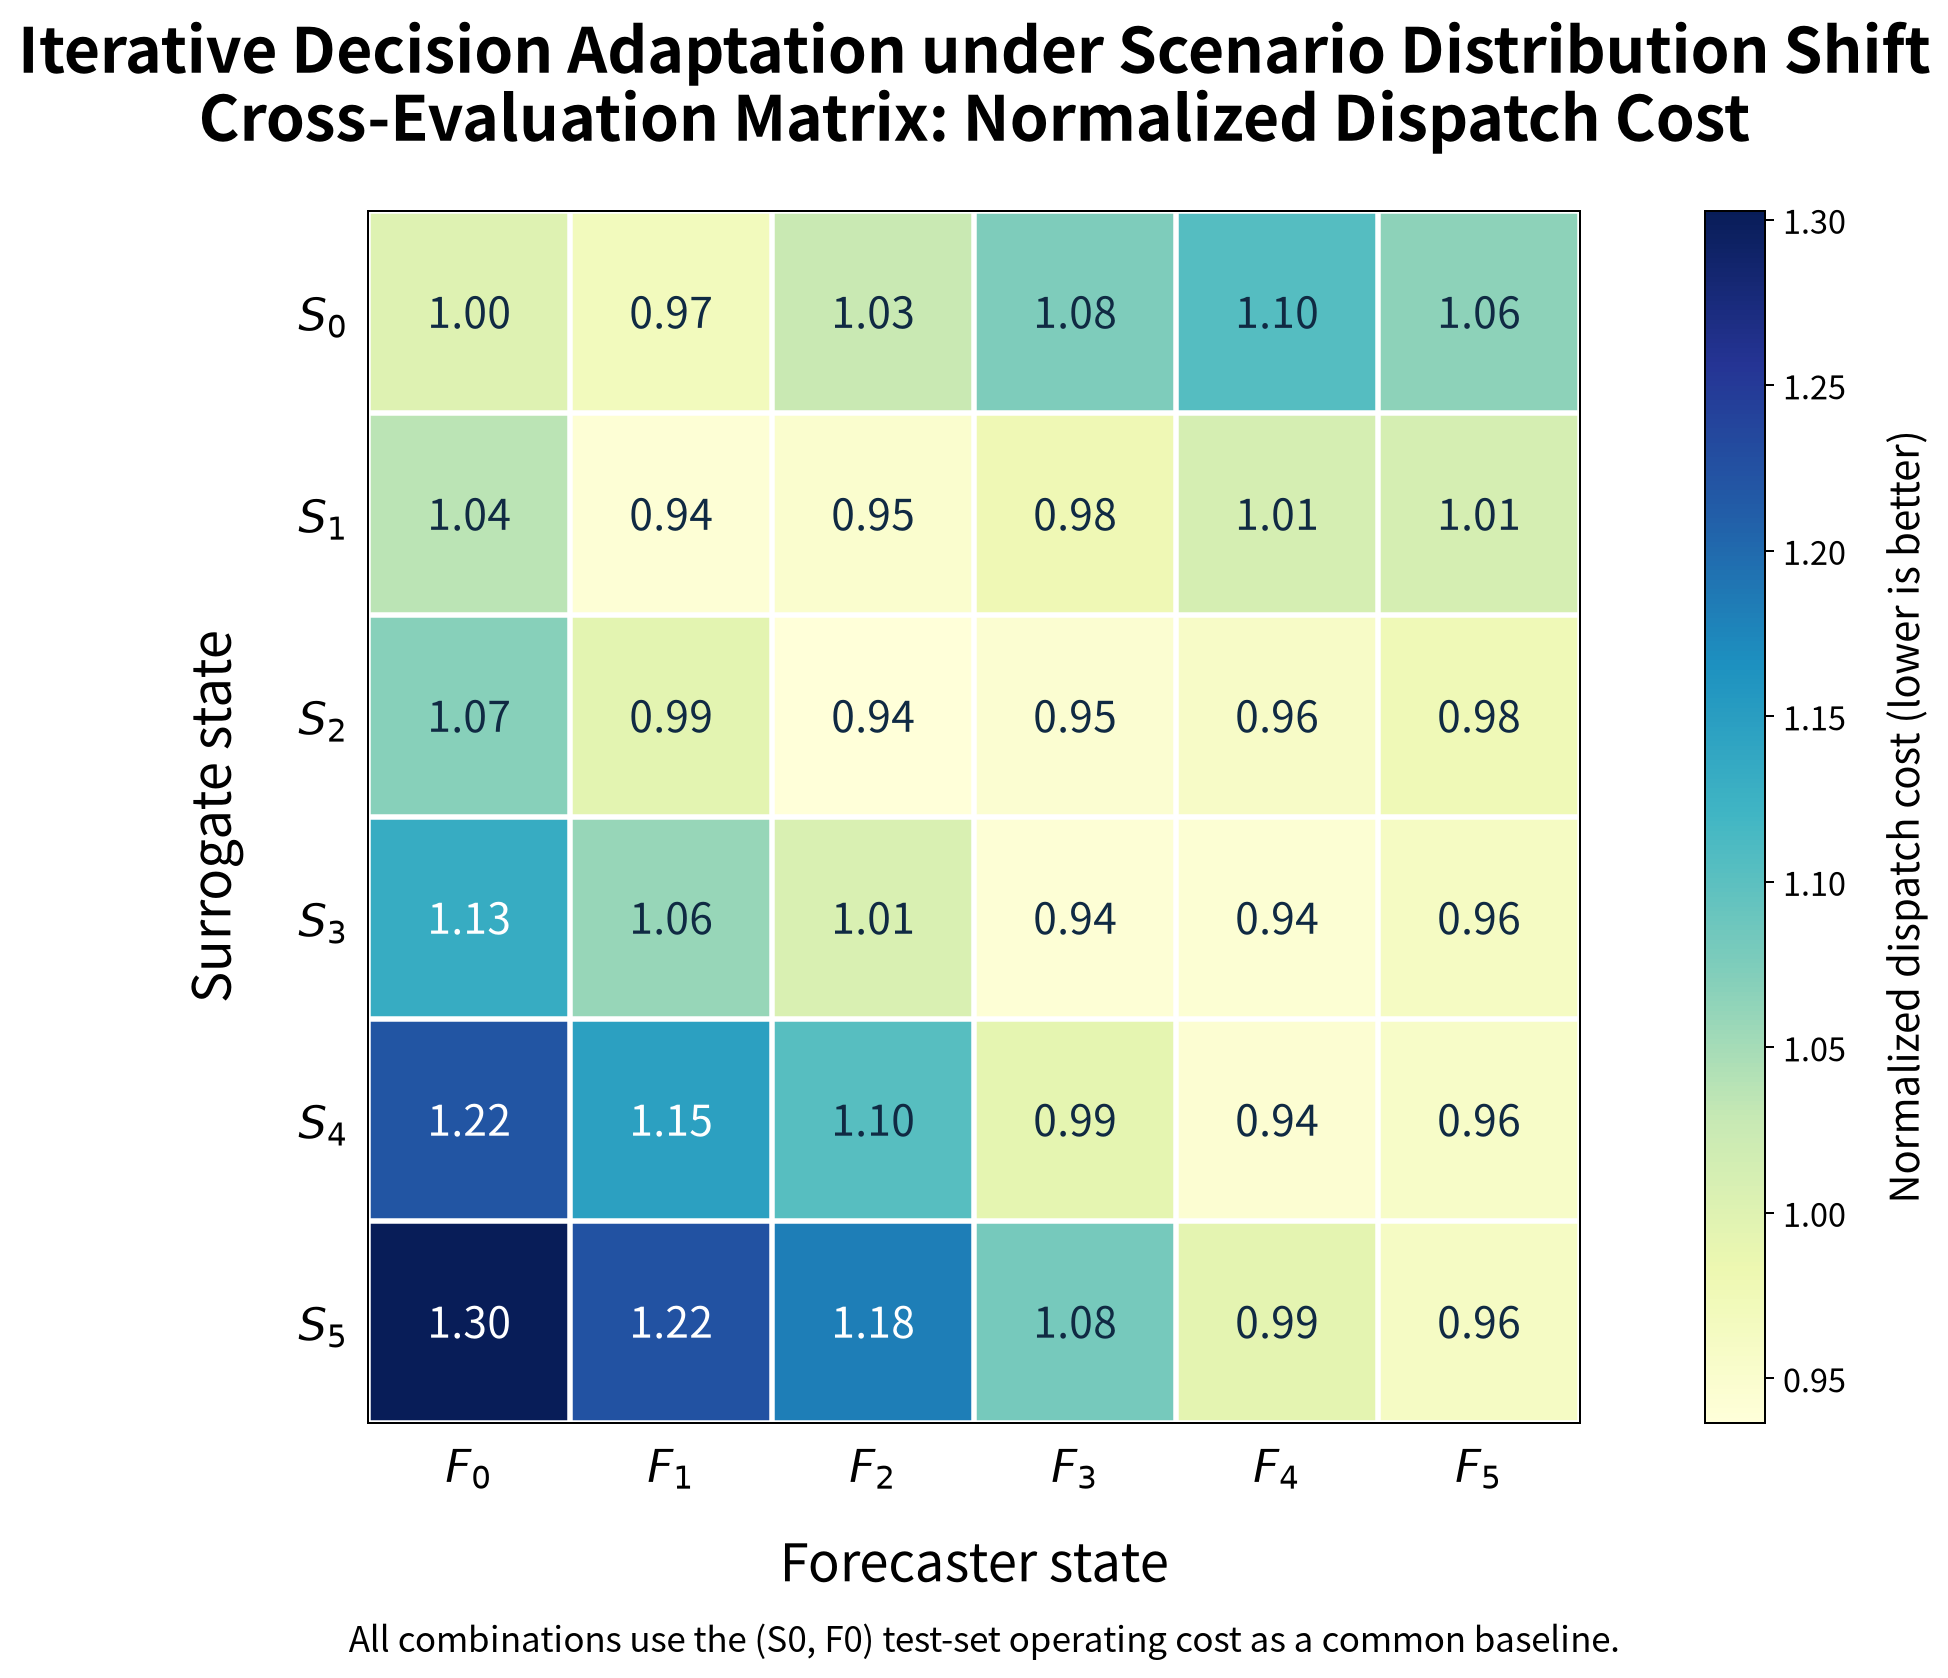

Data behind this chart, as committed beside it:
surrogate_state, forecast_state, operating_cost, normalized_operating_cost, energy_cost, curtailment_cost, degradation, network_violation, voltage_violation, line_flow_violation, terminal_soc_deviation
S0, F0, 1983, 1, 1704, 149.6, 129.7, 0.0000000000, 0.0000000000, 0.0000000000, 0.1218
S0, F1, 1921, 0.9686, 1616, 192, 112.5, 0.0000000000, 0.0000000000, 0.0000000000, 0.1744
S0, F2, 2036, 1.027, 1636, 293.8, 106.1, 0.0000000000, 0.0000000000, 0.0000000000, 0.163
S0, F3, 2132, 1.075, 1679, 353.3, 99.71, 0.0000000000, 0.0000000000, 0.0000000000, 0.1755
S0, F4, 2191, 1.105, 1718, 373.2, 99.49, 0.0000000000, 0.0000000000, 0.0000000000, 0.1629
S0, F5, 2110, 1.064, 1743, 264, 102.3, 0.0000000000, 0.0000000000, 0.0000000000, 0.1624
S1, F0, 2055, 1.036, 1770, 143, 141.4, 0.0000000000, 0.0000000000, 0.0000000000, 0.09741
S1, F1, 1867, 0.9414, 1630, 112, 125.2, 0.0000000000, 0.0000000000, 0.0000000000, 0.1854
S1, F2, 1882, 0.949, 1636, 127.9, 117.8, 0.0000000000, 0.0000000000, 0.0000000000, 0.1747
S1, F3, 1938, 0.9771, 1670, 160, 107.7, 0.0000000000, 0.0000000000, 0.0000000000, 0.1638
S1, F4, 2006, 1.011, 1679, 221.4, 104.9, 0.0000000000, 0.0000000000, 0.0000000000, 0.1693
S1, F5, 2006, 1.012, 1720, 173.4, 112.5, 0.0000000000, 0.0000000000, 0.0000000000, 0.1635
S2, F0, 2121, 1.069, 1783, 190.8, 146.7, 0.0000000000, 0.0000000000, 0.0000000000, 0.1072
S2, F1, 1972, 0.9944, 1689, 137.5, 145.3, 0.0000000000, 0.0000000000, 0.0000000000, 0.1755
S2, F2, 1857, 0.9366, 1615, 115.7, 127.1, 0.0000000000, 0.0000000000, 0.0000000000, 0.2002
S2, F3, 1875, 0.9455, 1641, 115.3, 118.9, 0.0000000000, 0.0000000000, 0.0000000000, 0.1802
S2, F4, 1899, 0.9577, 1640, 144.4, 114.9, 0.0000000000, 0.0000000000, 0.0000000000, 0.1841
S2, F5, 1936, 0.9762, 1672, 141.3, 122.3, 0.0000000000, 0.0000000000, 0.0000000000, 0.1874
S3, F0, 2245, 1.132, 1828, 272.1, 145.1, 0.0000000000, 0.0000000000, 0.0000000000, 0.08921
S3, F1, 2099, 1.058, 1725, 225.6, 148.1, 0.0000000000, 0.0000000000, 0.0000000000, 0.1664
S3, F2, 1995, 1.006, 1681, 165.5, 149.1, 0.0000000000, 0.0000000000, 0.0000000000, 0.1862
S3, F3, 1866, 0.9411, 1633, 102.8, 130.2, 0.0000000000, 0.0000000000, 0.0000000000, 0.1953
S3, F4, 1870, 0.9431, 1622, 124.8, 123, 0.0000000000, 0.0000000000, 0.0000000000, 0.198
S3, F5, 1907, 0.9619, 1656, 122.3, 129.4, 0.0000000000, 0.0000000000, 0.0000000000, 0.1963
S4, F0, 2420, 1.22, 1884, 395.4, 140.3, 0.0000000000, 0.0000000000, 0.0000000000, 0.06245
S4, F1, 2273, 1.146, 1774, 353.8, 145.6, 0.0000000000, 0.0000000000, 0.0000000000, 0.1397
S4, F2, 2188, 1.103, 1746, 294.3, 147.6, 0.0000000000, 0.0000000000, 0.0000000000, 0.1563
S4, F3, 1966, 0.9913, 1674, 149.6, 141.9, 0.0000000000, 0.0000000000, 0.0000000000, 0.1843
S4, F4, 1873, 0.9445, 1634, 106.2, 132.8, 0.0000000000, 0.0000000000, 0.0000000000, 0.1978
S4, F5, 1895, 0.9556, 1653, 107.2, 135.2, 0.0000000000, 0.0000000000, 0.0000000000, 0.1969
S5, F0, 2583, 1.303, 1942, 501.4, 139.6, 0.0000000000, 0.0000000000, 0.0000000000, 0.03631
S5, F1, 2425, 1.223, 1821, 459.5, 144.7, 0.0000000000, 0.0000000000, 0.0000000000, 0.114
S5, F2, 2344, 1.182, 1793, 405.4, 145.6, 0.0000000000, 0.0000000000, 0.0000000000, 0.132
S5, F3, 2142, 1.08, 1736, 258.7, 146.6, 0.0000000000, 0.0000000000, 0.0000000000, 0.1589
S5, F4, 1971, 0.9938, 1678, 150.5, 141.8, 0.0000000000, 0.0000000000, 0.0000000000, 0.1827
S5, F5, 1905, 0.9606, 1664, 102, 139.2, 0.0000000000, 0.0000000000, 0.0000000000, 0.1911
